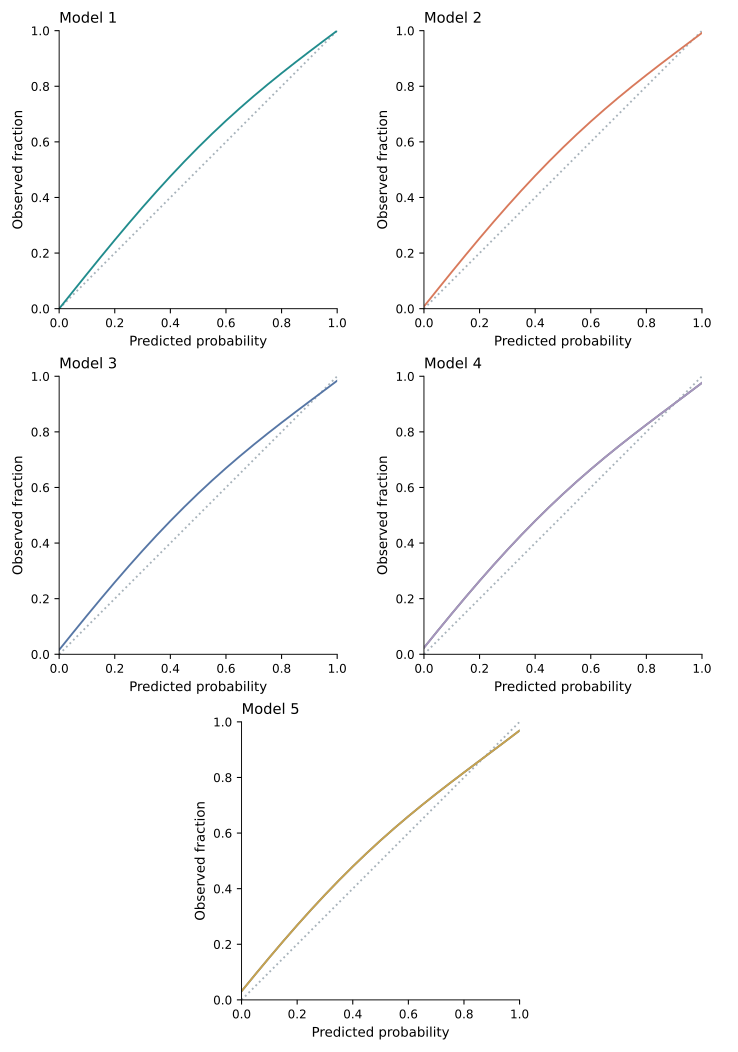

Data behind this chart, as committed beside it:
model	x	y
Model 1	0.0	0.0
Model 1	0.05	0.06251
Model 1	0.1	0.1247
Model 1	0.15	0.1863
Model 1	0.2	0.247
Model 1	0.25	0.3066
Model 1	0.3	0.3647
Model 1	0.35	0.4213
Model 1	0.4	0.4761
Model 1	0.45	0.529
Model 1	0.5	0.58
Model 1	0.55	0.629
Model 1	0.6	0.6761
Model 1	0.65	0.7213
Model 1	0.7	0.7647
Model 1	0.75	0.8066
Model 1	0.8	0.847
Model 1	0.85	0.8863
Model 1	0.9	0.9247
Model 1	0.95	0.9625
Model 1	1.0	1.0
Model 2	0.0	0.007987
Model 2	0.05	0.07034
Model 2	0.1	0.1322
Model 2	0.15	0.1933
Model 2	0.2	0.2532
Model 2	0.25	0.3119
Model 2	0.3	0.3691
Model 2	0.35	0.4246
Model 2	0.4	0.4782
Model 2	0.45	0.5299
Model 2	0.5	0.5796
Model 2	0.55	0.6274
Model 2	0.6	0.6732
Model 2	0.65	0.7173
Model 2	0.7	0.7597
Model 2	0.75	0.8006
Model 2	0.8	0.8403
Model 2	0.85	0.879
Model 2	0.9	0.917
Model 2	0.95	0.9546
Model 2	1.0	0.992
Model 3	0.0	0.01589
Model 3	0.05	0.07796
Model 3	0.1	0.1393
Model 3	0.15	0.1998
Model 3	0.2	0.2589
Model 3	0.25	0.3167
Model 3	0.3	0.3728
Model 3	0.35	0.4271
Model 3	0.4	0.4795
Model 3	0.45	0.5299
Model 3	0.5	0.5784
Model 3	0.55	0.625
Model 3	0.6	0.6697
Model 3	0.65	0.7126
Model 3	0.7	0.7541
Model 3	0.75	0.7942
Model 3	0.8	0.8332
Model 3	0.85	0.8714
... 45 more rows
